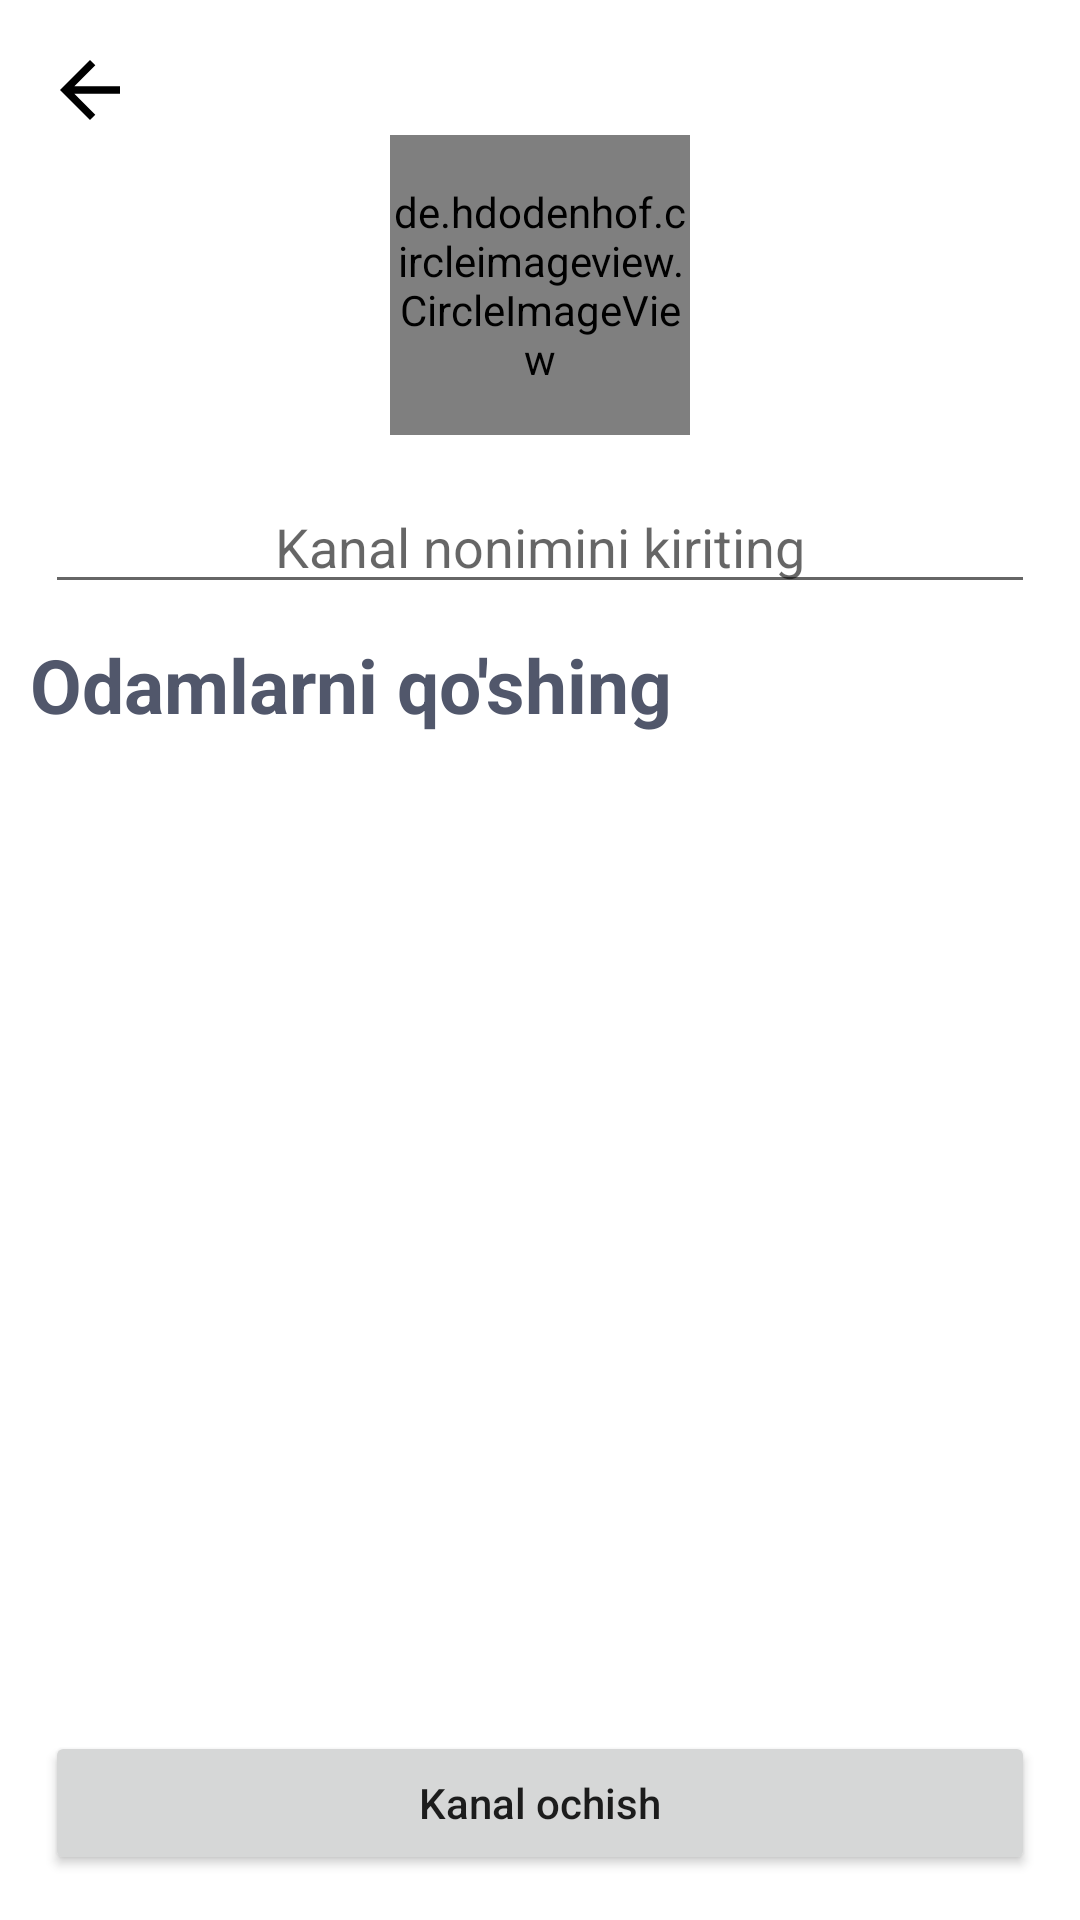

Reconstruct the res/layout file that produces this screen, plus the resources it refers to.
<!-- AndroidManifest.xml: application theme Theme.Messanger -->
<!-- res/layout/fragment_create_chennel.xml -->
<?xml version="1.0" encoding="utf-8"?>
<androidx.constraintlayout.widget.ConstraintLayout xmlns:android="http://schemas.android.com/apk/res/android"
    xmlns:tools="http://schemas.android.com/tools"
    android:layout_width="match_parent"
    android:layout_height="match_parent"
    xmlns:app="http://schemas.android.com/apk/res-auto"
    tools:context=".fragments.menuFragments.CreateChennelFragment">

    <ImageView
        android:id="@+id/back"
        android:layout_width="30dp"
        android:layout_height="30dp"
        app:layout_constraintTop_toTopOf="parent"
        app:layout_constraintLeft_toLeftOf="parent"
        android:src="@drawable/ic_baseline_arrow_back_24"
        android:layout_margin="15dp"
        android:foreground="?android:attr/selectableItemBackground"
        android:clickable="true"/>
    <de.hdodenhof.circleimageview.CircleImageView
        android:layout_width="100dp"
        android:layout_height="100dp"
        app:layout_constraintTop_toBottomOf="@id/back"
        app:layout_constraintLeft_toLeftOf="parent"
        app:layout_constraintRight_toRightOf="parent"
        android:src="@drawable/putimage"
        android:id="@+id/image"
        app:civ_border_color="#5B61B9"
        app:civ_border_width="2dp"/>
    <EditText
        android:layout_width="match_parent"
        android:layout_height="wrap_content"
        app:layout_constraintTop_toBottomOf="@id/image"
        android:layout_margin="15dp"
        android:hint="Kanal nonimini kiriting"
        android:textColor="@color/black"
        android:textSize="18sp"
        android:id="@+id/name"
        android:gravity="center"/>
    <TextView
        android:layout_width="match_parent"
        android:layout_height="wrap_content"
        app:layout_constraintTop_toBottomOf="@id/name"
        android:text="Odamlarni qo'shing"
        android:layout_margin="10dp"
        android:textSize="25sp"
        android:textColor="#51576B"
        android:textStyle="bold"
        android:id="@+id/tv"/>
    <androidx.recyclerview.widget.RecyclerView
        android:layout_width="match_parent"
        android:layout_height="0dp"
        app:layout_constraintTop_toBottomOf="@id/tv"
        app:layout_constraintBottom_toTopOf="@id/save"
        android:layout_margin="10dp"
        android:id="@+id/rv"
        app:layoutManager="androidx.recyclerview.widget.LinearLayoutManager"
        tools:listitem="@layout/chatcontactsrv_item"/>

    <Button
        android:id="@+id/save"
        android:layout_width="match_parent"
        android:layout_height="wrap_content"
        android:layout_margin="15dp"
        app:layout_constraintBottom_toBottomOf="parent"
        android:text="Kanal ochish"
        android:textAllCaps="false"/>

</androidx.constraintlayout.widget.ConstraintLayout>
<!-- res/layout/chatcontactsrv_item.xml (included above) -->
<?xml version="1.0" encoding="utf-8"?>
<androidx.constraintlayout.widget.ConstraintLayout xmlns:android="http://schemas.android.com/apk/res/android"
    android:layout_width="match_parent"
    android:layout_height="wrap_content"
    xmlns:app="http://schemas.android.com/apk/res-auto"
    android:padding="10dp"
    >

    <de.hdodenhof.circleimageview.CircleImageView
        android:id="@+id/profileimage"
        android:layout_width="50dp"
        android:layout_height="50dp"
        android:src="@drawable/back_lastmessage"
        app:civ_border_color="@color/teal_700"
        app:civ_border_width="2dp"
        app:layout_constraintBottom_toBottomOf="parent"
        app:layout_constraintLeft_toLeftOf="parent"
        app:layout_constraintTop_toTopOf="parent" />
    <ImageView
        android:id="@+id/on_off"
        android:layout_width="12dp"
        android:layout_height="12dp"
        android:src="@drawable/onlineback"
        app:layout_constraintBottom_toBottomOf="@id/profileimage"
        app:layout_constraintHorizontal_bias="0.95"
        app:layout_constraintLeft_toLeftOf="@id/profileimage"
        app:layout_constraintRight_toRightOf="@id/profileimage"
        app:layout_constraintTop_toTopOf="@id/profileimage"
        app:layout_constraintVertical_bias="0.95" />

    <LinearLayout
        android:id="@+id/lay"
        android:layout_width="0dp"
        android:layout_height="match_parent"
        android:orientation="vertical"
        app:layout_constraintBottom_toBottomOf="parent"
        app:layout_constraintLeft_toRightOf="@id/profileimage"
        app:layout_constraintTop_toTopOf="parent"
        app:layout_constraintWidth_percent="0.5">

        <TextView
            android:id="@+id/username"
            android:layout_width="match_parent"
            android:layout_height="wrap_content"
            android:layout_marginLeft="15dp"
            android:text="Dianne Russell"
            android:textColor="@color/black"
            android:textSize="17sp"
            android:textStyle="bold" />

        <TextView
            android:id="@+id/lasttext"
            android:layout_width="match_parent"
            android:layout_height="wrap_content"
            android:layout_marginLeft="15dp"

            android:textColor="#3C3939"
            android:textSize="14sp" />
    </LinearLayout>
    <TextView
        android:layout_width="0dp"
        android:layout_height="match_parent"
        app:layout_constraintLeft_toRightOf="@id/lay"
        app:layout_constraintRight_toRightOf="parent"
        android:gravity="right"


        android:id="@+id/sana"
        android:textSize="14sp"/>
    <TextView
        android:id="@+id/count"
        android:gravity="center"
        android:layout_width="wrap_content"
        android:layout_height="wrap_content"
        app:layout_constraintTop_toBottomOf="@id/sana"
        app:layout_constraintRight_toRightOf="parent"
        android:text="3"
        android:visibility="gone"
        android:textColor="@color/white"
        android:background="@drawable/back_lastmessage"/>
    <ImageView
        android:id="@+id/checked"
        android:gravity="center"
        android:layout_width="20dp"
        android:layout_height="20dp"
        android:visibility="gone"
        app:layout_constraintTop_toBottomOf="@id/sana"
        app:layout_constraintRight_toRightOf="parent"
        android:src="@drawable/ic_baseline_check_24"
        />



</androidx.constraintlayout.widget.ConstraintLayout>
<!-- resources referenced by this layout -->
<resources>
  <!-- drawable back_lastmessage (drawable) -->
  <?xml version="1.0" encoding="utf-8"?>
      <shape xmlns:android="http://schemas.android.com/apk/res/android"
          android:shape="oval">
          <solid android:color="#00BC48"/>
          <stroke android:width="0dp" android:color="#00BC48" />
          <size android:width="28dp" android:height="28dp"/>
      </shape>
  <!-- drawable ic_baseline_arrow_back_24 (drawable) -->
  <vector xmlns:android="http://schemas.android.com/apk/res/android"
      android:width="24dp"
      android:height="24dp"
      android:viewportWidth="24"
      android:viewportHeight="24"
  
      android:autoMirrored="true">
    <path
        android:fillColor="@android:color/black"
        android:pathData="M20,11H7.83l5.59,-5.59L12,4l-8,8 8,8 1.41,-1.41L7.83,13H20v-2z"/>
  </vector>
  <!-- drawable ic_baseline_check_24 (drawable) -->
  <vector xmlns:android="http://schemas.android.com/apk/res/android"
      android:width="24dp"
      android:height="24dp"
      android:viewportWidth="24"
      android:viewportHeight="24"
     >
    <path
        android:fillColor="@android:color/black"
        android:pathData="M9,16.17L4.83,12l-1.42,1.41L9,19 21,7l-1.41,-1.41z"/>
  </vector>
  <style name="Theme.Messanger" parent="Theme.MaterialComponents.DayNight.NoActionBar">
          
          <item name="colorPrimary">#5B61B9</item>
          <item name="colorPrimaryVariant">#5B61B9</item>
          <item name="colorOnPrimary">@color/white</item>
          
          <item name="colorSecondary">#5B61B9</item>
          <item name="colorSecondaryVariant">#5B61B9</item>
          <item name="colorOnSecondary">@color/black</item>
          
          <item name="android:statusBarColor" tools:targetApi="l">?attr/colorPrimaryVariant</item>
          
      </style>
  <!-- not gathered from this repository: default colours our renderer supplied (Android Studio template values) -->
  <color name="teal_700">#FF018786</color>
  <color name="black">#FF000000</color>
  <color name="white">#FFFFFFFF</color>
</resources>
